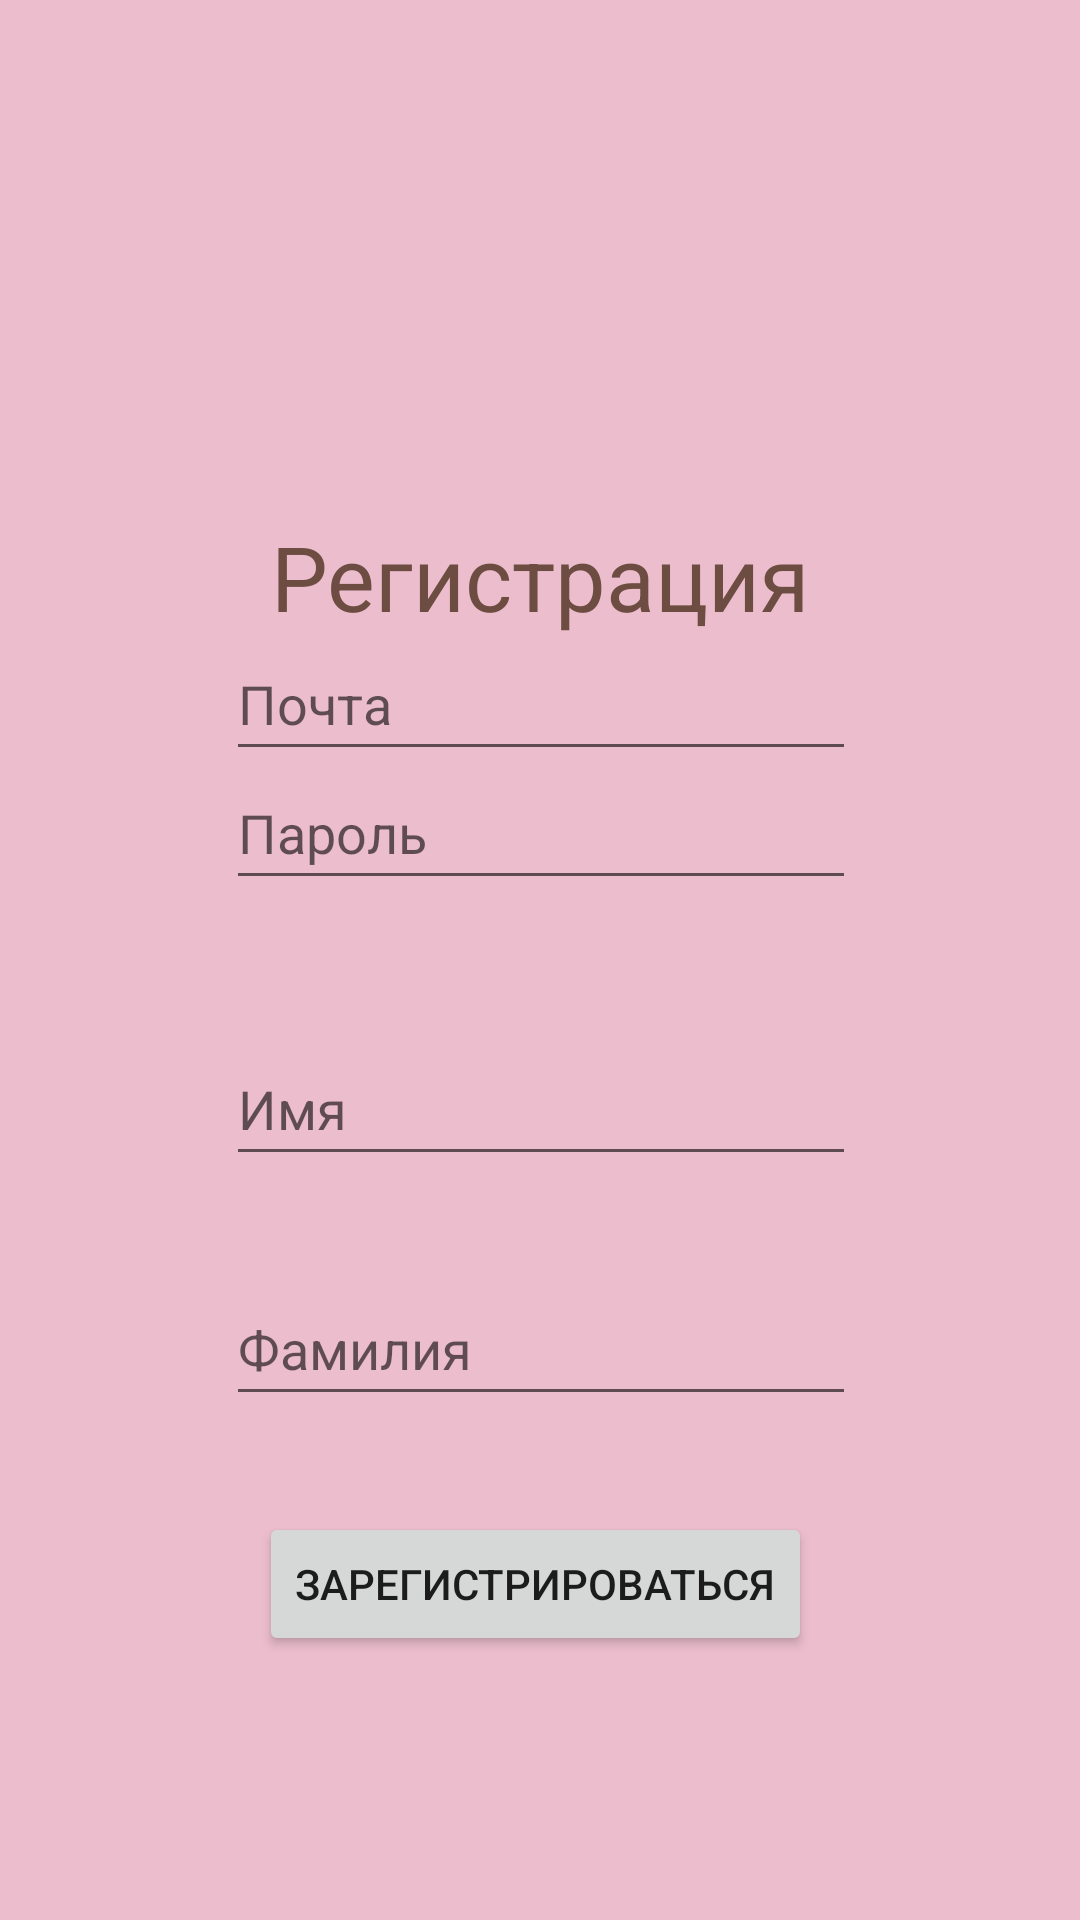

Write the Android layout XML for this screen, with the resource values it uses.
<!-- AndroidManifest.xml: application theme Theme.HealthyLife -->
<!-- res/layout/fragment_reg.xml -->
<?xml version="1.0" encoding="utf-8"?>
<FrameLayout xmlns:android="http://schemas.android.com/apk/res/android"
    xmlns:app="http://schemas.android.com/apk/res-auto"
    xmlns:tools="http://schemas.android.com/tools"
    style="@style/my_style"
    android:layout_width="match_parent"
    android:layout_height="match_parent"
    tools:context=".auth.RegFragment">

    <androidx.constraintlayout.widget.ConstraintLayout
        android:id="@+id/titleConstraint"
        android:layout_width="match_parent"
        android:layout_height="match_parent">

        <TextView
            android:id="@+id/textRegScreen"
            android:layout_width="wrap_content"
            android:layout_height="wrap_content"
            android:layout_marginTop="172dp"
            android:text="@string/regTextScreen"
            android:textColor="#6D4C41"
            android:textSize="30dp"
            app:layout_constraintEnd_toEndOf="parent"
            app:layout_constraintStart_toStartOf="parent"
            app:layout_constraintTop_toTopOf="parent" />

        <EditText
            android:id="@+id/regTextEmailAddress"
            android:layout_width="wrap_content"
            android:layout_height="wrap_content"
            android:ems="10"
            android:hint="Почта"
            android:inputType="textEmailAddress"
            android:minHeight="48dp"
            app:layout_constraintBottom_toTopOf="@+id/regTextPassword"
            app:layout_constraintEnd_toEndOf="parent"
            app:layout_constraintHorizontal_bias="0.502"
            app:layout_constraintStart_toStartOf="parent"
            app:layout_constraintTop_toBottomOf="@+id/textRegScreen"
            app:layout_constraintVertical_bias="0.433" />

        <EditText
            android:id="@+id/regTextPassword"
            android:layout_width="wrap_content"
            android:layout_height="wrap_content"
            android:layout_marginBottom="340dp"
            android:ems="10"
            android:hint="Пароль"
            android:inputType="textPassword"
            android:minHeight="48dp"
            app:layout_constraintBottom_toBottomOf="parent"
            app:layout_constraintEnd_toEndOf="parent"
            app:layout_constraintHorizontal_bias="0.502"
            app:layout_constraintStart_toStartOf="parent" />

        <EditText
            android:id="@+id/personName"
            android:layout_width="wrap_content"
            android:layout_height="wrap_content"
            android:layout_marginTop="44dp"
            android:ems="10"
            android:hint="Имя"
            android:inputType="textPersonName"
            android:minHeight="48dp"
            app:layout_constraintBottom_toTopOf="@+id/personSurname"
            app:layout_constraintEnd_toEndOf="parent"
            app:layout_constraintHorizontal_bias="0.502"
            app:layout_constraintStart_toStartOf="parent"
            app:layout_constraintTop_toBottomOf="@+id/regTextPassword"
            app:layout_constraintVertical_bias="0.0" />

        <EditText
            android:id="@+id/personSurname"
            android:layout_width="wrap_content"
            android:layout_height="wrap_content"
            android:layout_marginBottom="32dp"
            android:ems="10"
            android:hint="Фамилия"
            android:inputType="textPersonName"
            android:minHeight="48dp"
            app:layout_constraintBottom_toTopOf="@+id/button"
            app:layout_constraintEnd_toEndOf="parent"
            app:layout_constraintHorizontal_bias="0.502"
            app:layout_constraintStart_toStartOf="parent" />

        <Button
            android:id="@+id/button"
            android:layout_width="wrap_content"
            android:layout_height="wrap_content"
            android:layout_marginBottom="88dp"
            android:text="@string/regTextBtn"
            app:layout_constraintBottom_toBottomOf="parent"
            app:layout_constraintEnd_toEndOf="parent"
            app:layout_constraintHorizontal_bias="0.491"
            app:layout_constraintStart_toStartOf="parent" />


    </androidx.constraintlayout.widget.ConstraintLayout>

</FrameLayout>
<!-- resources referenced by this layout -->
<resources>
  <string name="regTextBtn">Зарегистрироваться</string>
  <string name="regTextScreen">Регистрация</string>
  <style name="my_style">
          <item name="android:layout_width">match_parent</item>
          <item name="android:layout_height">match_parent</item>
          <item name="android:background">@color/main_screen</item>
          <item name="android:orientation">vertical</item>
          <item name="android:gravity">center_horizontal</item>
          <item name="android:textColor">#E91E63</item>
      </style>
  <style name="Theme.HealthyLife" parent="Theme.AppCompat.Light.DarkActionBar">
          
          <item name="colorPrimary">@color/purple_500</item>
          <item name="colorPrimaryDark">@color/purple_700</item>
          <item name="colorAccent">@color/teal_200</item>
          
      </style>
  <color name="main_screen">#ECBDCD</color>
  <color name="purple_500">#FF6200EE</color>
  <color name="purple_700">#FF3700B3</color>
  <color name="teal_200">#FF03DAC5</color>
</resources>
